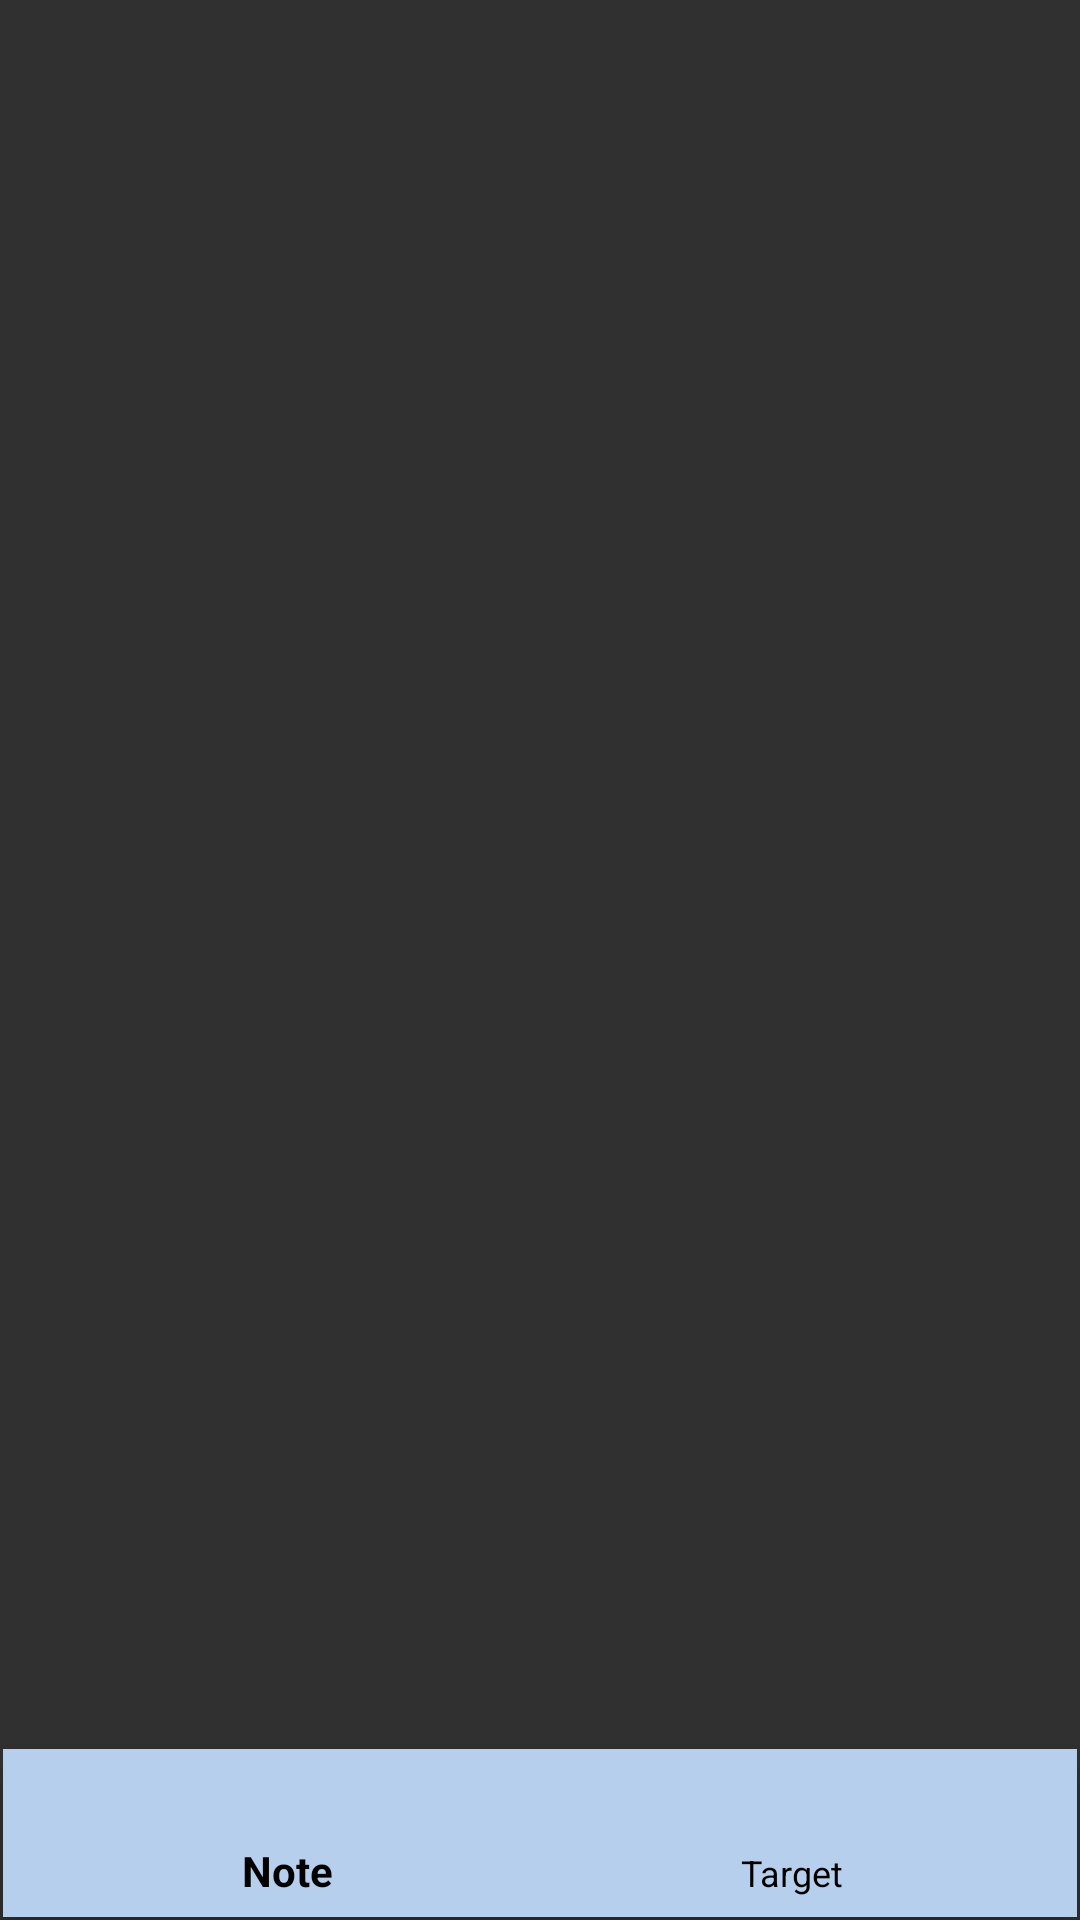

Produce the Android XML layout that renders to this screen, including the resource entries it uses.
<!-- AndroidManifest.xml: application theme Theme.AppCompat.NoActionBar -->
<!-- res/layout/activity_main.xml -->
<?xml version="1.0" encoding="utf-8"?>
<androidx.constraintlayout.widget.ConstraintLayout xmlns:android="http://schemas.android.com/apk/res/android"
    xmlns:app="http://schemas.android.com/apk/res-auto"
    xmlns:tools="http://schemas.android.com/tools"
    android:layout_width="match_parent"
    android:layout_height="match_parent"

    tools:context=".MainActivity">

    <com.google.android.material.bottomnavigation.BottomNavigationView
        android:id="@+id/BottomNavView"
        android:layout_width="0dp"
        android:layout_height="wrap_content"
        android:layout_marginStart="1dp"
        android:layout_marginEnd="1dp"
        android:layout_marginBottom="1dp"
        android:background="#919191"
        app:backgroundTint="#B5CFEC"
        app:itemHorizontalTranslationEnabled="false"
        app:itemTextColor="#000000"
        app:layout_constraintBottom_toBottomOf="parent"
        app:layout_constraintEnd_toEndOf="parent"
        app:layout_constraintStart_toStartOf="parent"
        app:menu="@menu/bottom_nav_menu" />

    <FrameLayout
        android:id="@+id/frameLayout"
        android:layout_width="0dp"
        android:layout_height="0dp"
        app:layout_constraintBottom_toBottomOf="parent"
        app:layout_constraintEnd_toEndOf="parent"
        app:layout_constraintHorizontal_bias="0.0"
        app:layout_constraintStart_toStartOf="parent"
        app:layout_constraintTop_toTopOf="parent"
        app:layout_constraintVertical_bias="1.0">

    </FrameLayout>
</androidx.constraintlayout.widget.ConstraintLayout>
<!-- resources referenced by this layout -->
<resources>

</resources>
